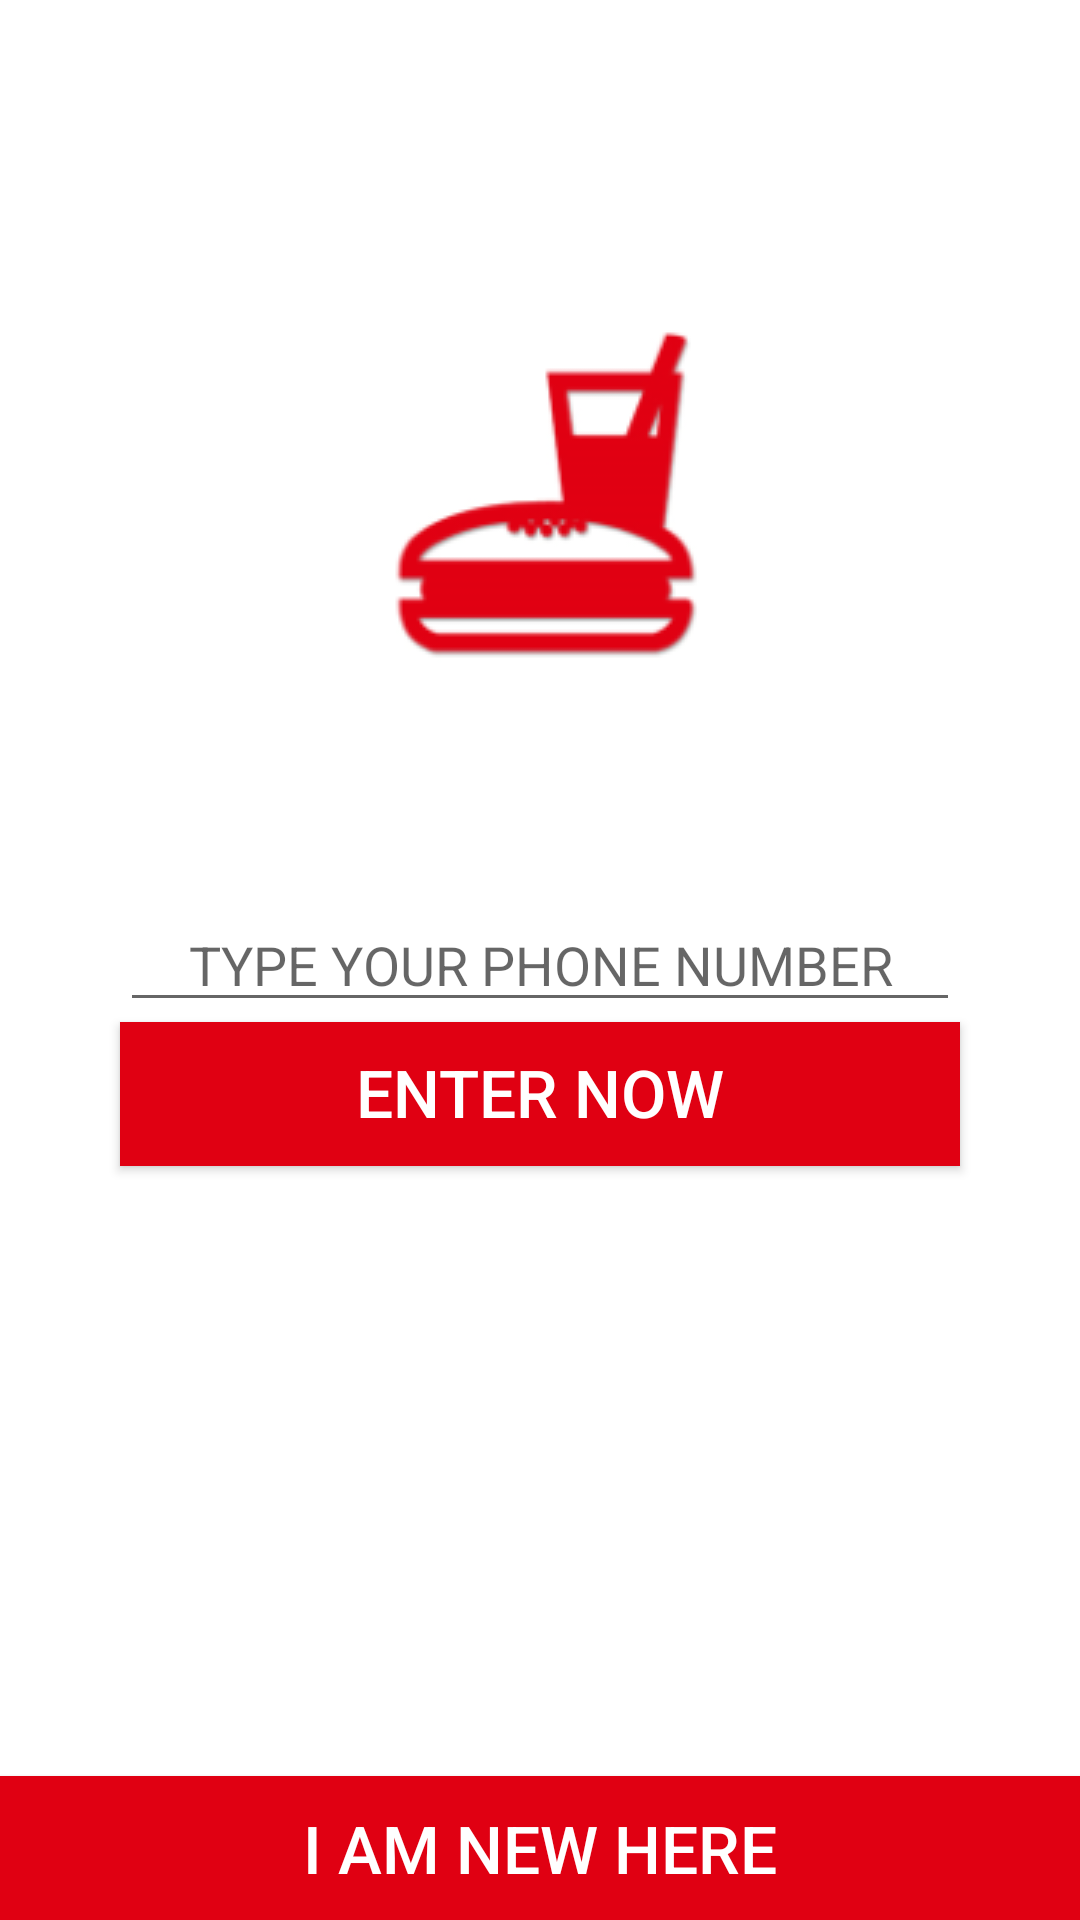

Android layout source for this screen:
<!-- AndroidManifest.xml: application theme AppTheme -->
<!-- res/layout/activity_main.xml -->
<RelativeLayout xmlns:android="http://schemas.android.com/apk/res/android"
    xmlns:tools="http://schemas.android.com/tools" android:layout_width="match_parent"
    android:layout_height="match_parent"
    tools:context=".MainActivity"
    android:background="@android:color/background_light"
    android:gravity="center_vertical|center_horizontal"
    android:elevation="10dp"
    android:focusable="true">

    <ImageView
        android:layout_width="wrap_content"
        android:layout_height="wrap_content"
        android:id="@+id/imageView"
        android:layout_gravity="center_horizontal"
        android:layout_alignParentTop="true"
        android:layout_centerHorizontal="true"
        android:layout_marginTop="110dp"
        android:src="@drawable/logo" />

    <EditText
        android:layout_width="wrap_content"
        android:layout_height="wrap_content"
        android:inputType="phone"
        android:ems="35"
        android:id="@+id/login_phone"
        android:layout_centerVertical="true"
        android:hint="@string/login_hint"
        android:layout_alignEnd="@+id/login"
        android:layout_alignStart="@+id/login"
        android:focusable="true"
        android:phoneNumber="false"
        android:textAlignment="center"
        android:gravity="center_horizontal"
        android:enabled="true" />

    <Button
        android:layout_width="fill_parent"
        android:layout_height="wrap_content"
        android:text="@string/login_button"
        android:id="@+id/login"
        android:textColor="@android:color/background_light"
        android:textSize="22sp"
        android:background="#e00012"
        android:layout_marginLeft="40dp"
        android:layout_marginRight="40dp"
        android:layout_below="@+id/login_phone"
        android:layout_centerHorizontal="true"
        android:clickable="true"
        android:elegantTextHeight="true"
        android:ellipsize="middle"
        android:enabled="true"
        android:gravity="center_vertical|center_horizontal" />

    <Button
        android:layout_width="wrap_content"
        android:layout_height="wrap_content"
        android:text="@string/sign_up_button"
        android:id="@+id/sign_up"
        android:layout_alignParentBottom="true"
        android:layout_alignParentEnd="true"
        android:layout_alignParentStart="true"
        android:textColor="@android:color/background_light"
        android:textSize="22sp"
        android:background="#e00012" />

</RelativeLayout>
<!-- resources referenced by this layout -->
<resources>
  <!-- drawable logo: png bitmap (drawable, 7391 bytes) -->
  <string name="login_button">ENTER NOW</string>
  <string name="login_hint">TYPE YOUR PHONE NUMBER</string>
  <string name="sign_up_button">I AM NEW HERE</string>
  <style name="AppTheme" parent="Theme.AppCompat.Light.DarkActionBar">
          
      </style>
</resources>
